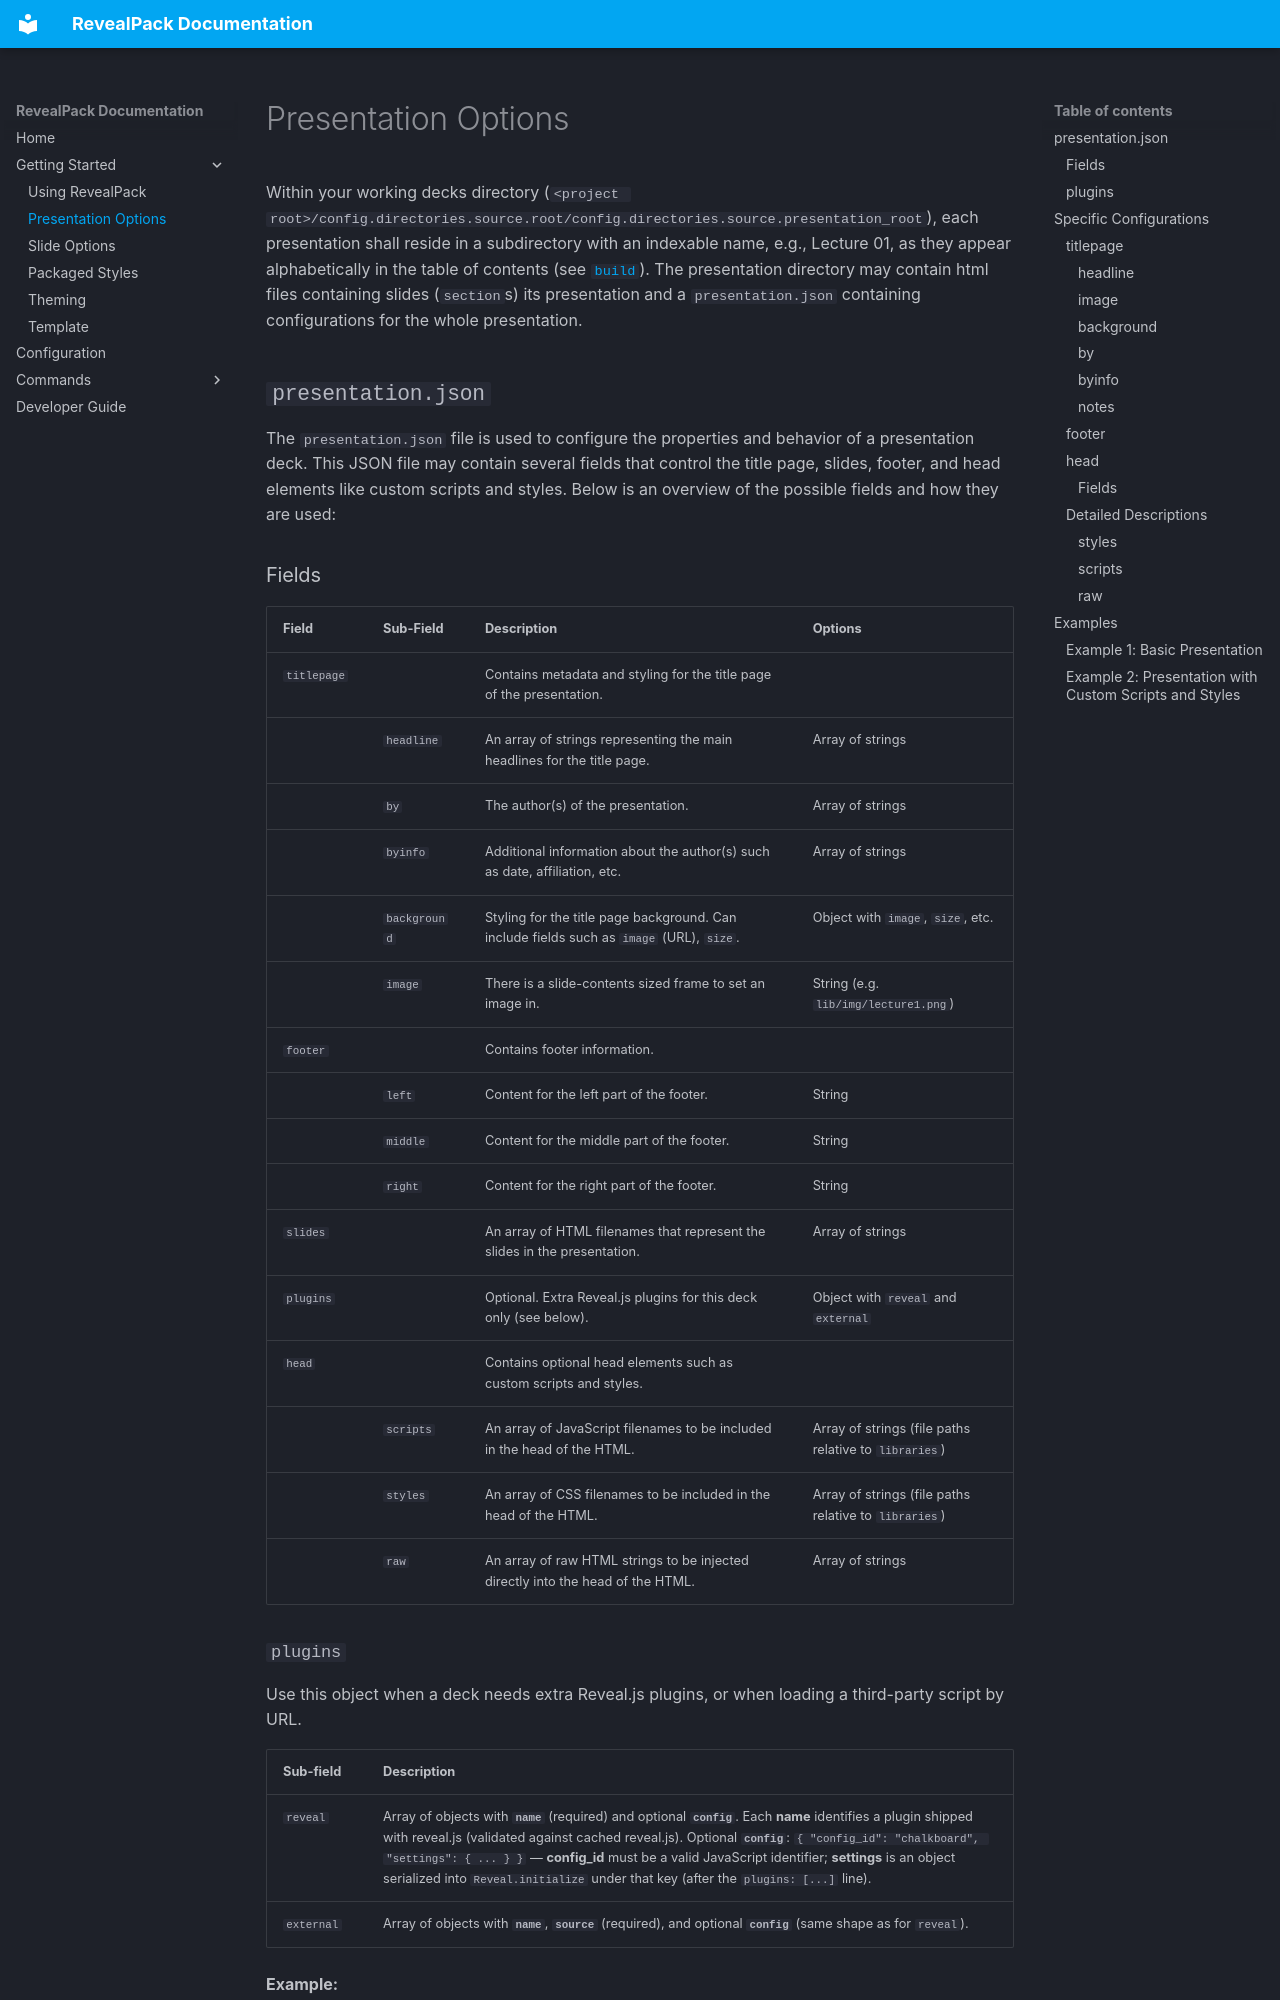

repository: Khlick/RevealPack · page: presentation/index.html · generator: mkdocs

# Presentation Options

Within your working decks directory
(`<project root>/config.directories.source.root/config.directories.source.presentation_root`),
each presentation shall reside in a subdirectory with an indexable name, e.g.,
Lecture 01, as they appear alphabetically in the table of contents (see
[`build`](build.md)). The presentation directory may contain html files containing
slides (`section`s) its presentation and a `presentation.json` containing
configurations for the whole presentation.

## `presentation.json`

The `presentation.json` file is used to configure the properties and behavior of a
presentation deck. This JSON file may contain several fields that control the title
page, slides, footer, and head elements like custom scripts and styles. Below is an
overview of the possible fields and how they are used:
